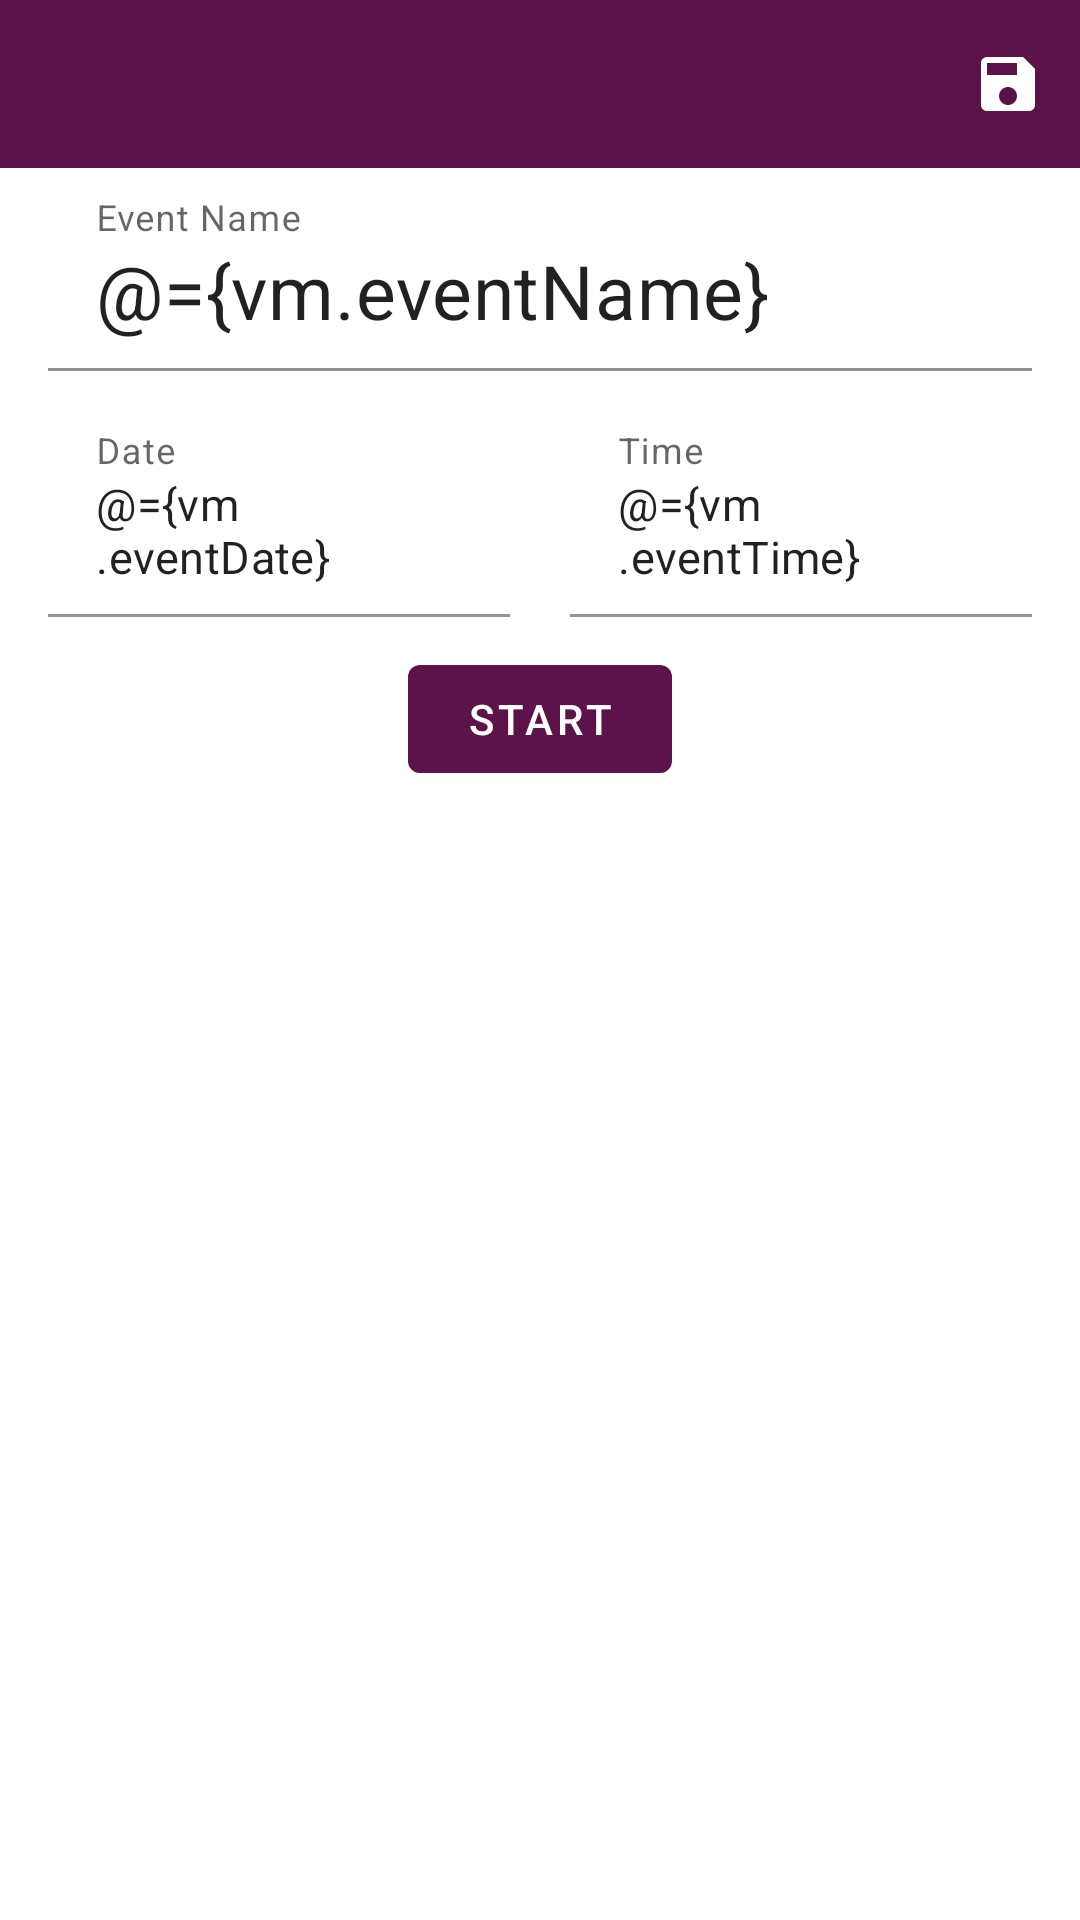

Produce the Android XML layout that renders to this screen, including the resource entries it uses.
<!-- AndroidManifest.xml: application theme AppTheme -->
<!-- res/layout/fragment_create_event.xml -->
<?xml version="1.0" encoding="utf-8"?>
<layout xmlns:android="http://schemas.android.com/apk/res/android"
    xmlns:app="http://schemas.android.com/apk/res-auto"
    xmlns:tools="http://schemas.android.com/tools">

    <data>

        <variable
            name="vm"
            type="com.robertomiranda.countdown.createevent.CreateEventViewModel" />

        <import type="android.text.TextUtils" />

    </data>


    <androidx.constraintlayout.widget.ConstraintLayout
        android:layout_width="match_parent"
        android:layout_height="match_parent"
        android:background="@drawable/rounded_primary_background"
        tools:context=".createevent.CreateEventFragment">

        <com.google.android.material.appbar.MaterialToolbar
            android:id="@+id/toolbar"
            style="@style/ToolbarStyle"
            android:layout_width="match_parent"
            android:layout_height="?attr/actionBarSize"
            android:background="?attr/colorPrimary"
            app:layout_constraintStart_toEndOf="parent"
            app:layout_constraintStart_toStartOf="parent"
            app:layout_constraintTop_toTopOf="parent"
            app:menu="@menu/create_event_menu"
            app:popupTheme="@style/AppTheme.PopupOverlay" />

        <com.google.android.material.textfield.TextInputLayout
            android:id="@+id/event_name_container"
            style="@style/TextInputLayout"
            android:layout_width="match_parent"
            android:layout_height="wrap_content"
            android:layout_marginStart="@dimen/default_activity_margin"
            android:layout_marginEnd="@dimen/default_activity_margin"
            android:hint="@string/create_event_event_name"
            app:layout_constraintStart_toEndOf="parent"
            app:layout_constraintStart_toStartOf="parent"
            app:layout_constraintTop_toBottomOf="@id/toolbar">

            <com.google.android.material.textfield.TextInputEditText
                style="@style/EditText.Big"
                android:layout_width="match_parent"
                android:layout_height="match_parent"
                android:background="@android:color/transparent"
                android:text="@={vm.eventName}" />
        </com.google.android.material.textfield.TextInputLayout>

        <com.google.android.material.textfield.TextInputLayout
            android:id="@+id/date_picker_container"
            style="@style/TextInputLayout"
            android:layout_width="0dp"
            android:layout_height="wrap_content"
            android:layout_marginStart="@dimen/default_activity_margin"
            android:layout_marginTop="@dimen/default_margin"
            android:layout_marginEnd="@dimen/default_margin"
            android:foreground="?attr/selectableItemBackgroundBorderless"
            android:hint="@string/create_event_event_date"
            android:minHeight="@dimen/min_tappable_size"
            app:layout_constraintEnd_toStartOf="@id/time_picker_container"
            app:layout_constraintStart_toStartOf="parent"
            app:layout_constraintTop_toBottomOf="@id/event_name_container">

            <com.google.android.material.textfield.TextInputEditText
                android:id="@+id/date_picker"
                style="@style/EditText.Spinner"
                android:layout_width="match_parent"
                android:layout_height="wrap_content"
                android:cursorVisible="false"
                android:text="@={vm.eventDate}" />
        </com.google.android.material.textfield.TextInputLayout>

        <com.google.android.material.textfield.TextInputLayout
            android:id="@+id/time_picker_container"
            style="@style/TextInputLayout"
            android:layout_width="0dp"
            android:layout_height="wrap_content"
            android:layout_marginStart="@dimen/default_margin"
            android:layout_marginTop="@dimen/default_margin"
            android:layout_marginEnd="@dimen/default_activity_margin"
            android:background="@color/white"
            android:foreground="?attr/selectableItemBackgroundBorderless"
            android:hint="@string/create_event_event_time"
            android:minHeight="@dimen/min_tappable_size"
            app:layout_constraintEnd_toEndOf="parent"
            app:layout_constraintStart_toEndOf="@id/date_picker_container"
            app:layout_constraintTop_toBottomOf="@id/event_name_container">

            <com.google.android.material.textfield.TextInputEditText
                android:id="@+id/time_picker"
                style="@style/EditText.Spinner"
                android:layout_width="match_parent"
                android:layout_height="match_parent"
                android:cursorVisible="false"
                android:text="@={vm.eventTime}" />
        </com.google.android.material.textfield.TextInputLayout>

        <com.google.android.material.button.MaterialButton
            android:id="@+id/start_button"
            android:layout_width="wrap_content"
            android:layout_height="wrap_content"
            android:layout_marginTop="@dimen/default_margin"
            android:enabled="@{!vm.eventName.empty &amp; !vm.eventDate.empty}"
            android:minHeight="@dimen/min_tappable_size"
            android:text="@string/create_event_event_start"
            app:layout_constraintEnd_toEndOf="parent"
            app:layout_constraintStart_toStartOf="parent"
            app:layout_constraintTop_toBottomOf="@id/time_picker_container" />

        <com.google.android.material.textview.MaterialTextView
            android:id="@+id/days"
            style="@style/Body.Big"
            android:layout_width="0dp"
            android:layout_height="wrap_content"
            app:layout_constraintEnd_toStartOf="@id/hours"
            app:layout_constraintStart_toStartOf="parent"
            app:layout_constraintTop_toBottomOf="@id/start_button"
            tools:text="1" />

        <com.google.android.material.textview.MaterialTextView
            android:id="@+id/hours"
            style="@style/Body.Big"
            android:layout_width="0dp"
            android:layout_height="wrap_content"
            app:layout_constraintEnd_toStartOf="@id/minutes"
            app:layout_constraintStart_toEndOf="@id/days"
            app:layout_constraintTop_toBottomOf="@id/start_button"
            tools:text="1" />

        <com.google.android.material.textview.MaterialTextView
            android:id="@+id/minutes"
            style="@style/Body.Big"
            android:layout_width="0dp"
            android:layout_height="wrap_content"
            app:layout_constraintEnd_toStartOf="@id/seconds"
            app:layout_constraintStart_toEndOf="@id/hours"
            app:layout_constraintTop_toBottomOf="@id/start_button"
            tools:text="1" />

        <com.google.android.material.textview.MaterialTextView
            android:id="@+id/seconds"
            style="@style/Body.Big"
            android:layout_width="0dp"
            android:layout_height="wrap_content"
            app:layout_constraintEnd_toEndOf="parent"
            app:layout_constraintStart_toEndOf="@id/minutes"
            app:layout_constraintTop_toBottomOf="@id/start_button"
            tools:text="1" />

    </androidx.constraintlayout.widget.ConstraintLayout>
</layout>
<!-- resources referenced by this layout -->
<resources>
  <color name="white">#FFFFFF</color>
  <dimen name="default_activity_margin">16dp</dimen>
  <dimen name="default_margin">10dp</dimen>
  <dimen name="min_tappable_size">48dp</dimen>
  <!-- drawable rounded_primary_background (drawable) -->
  <?xml version="1.0" encoding="UTF-8"?>
  <shape xmlns:android="http://schemas.android.com/apk/res/android">
      <solid android:color="?android:attr/windowBackground" />
  
      <corners android:radius="15dp" />
  </shape>
  <string name="create_event_event_date">Date</string>
  <string name="create_event_event_name">Event Name</string>
  <string name="create_event_event_start">Start</string>
  <string name="create_event_event_time">Time</string>
  <style name="AppTheme.PopupOverlay" parent="ThemeOverlay.MaterialComponents.Light" />
  <style name="Body.Big">
          <item name="android:textColor">@color/colorPrimary</item>
          <item name="android:textSize">30sp</item>
          <item name="android:textAlignment">gravity</item>
          <item name="android:gravity">center</item>
      </style>
  <style name="EditText.Big">
          <item name="android:textSize">25sp</item>
      </style>
  <style name="EditText.Spinner">
          <item name="android:background">@android:color/transparent</item>
          <item name="drawableEndCompat">@drawable/ic_drop_down_arrow</item>
          <item name="android:clickable">false</item>
          <item name="android:focusable">false</item>
          <item name="android:editable">false</item>
      </style>
  <style name="TextInputLayout" parent="Widget.MaterialComponents.TextInputLayout.FilledBox">
          <item name="hintTextColor">@color/colorPrimary</item>
          <item name="backgroundColor">@android:color/transparent</item>
      </style>
  <style name="AppTheme" parent="Theme.MaterialComponents.Light.DarkActionBar">
          
          <item name="colorPrimary">@color/colorPrimary</item>
          <item name="colorPrimaryDark">@color/colorPrimaryDark</item>
          <item name="colorPrimaryVariant">@color/colorPrimaryVariant</item>
          <item name="colorSecondary">@color/colorAccent</item>
          <item name="colorSecondaryVariant">#018786</item>
          <item name="colorAccent">@color/colorAccent</item>
          <item name="colorOnPrimary">@color/white</item>
          <item name="colorOnSecondary">@color/black</item>
          <item name="android:colorBackground">@color/colorBackground</item>
          <item name="android:timePickerStyle">@style/TimePickerTheme</item>
      </style>
  <color name="colorPrimary">#5C1349</color>
  <color name="colorPrimaryDark">#4E0D3A</color>
  <color name="colorPrimaryVariant">#71135C</color>
  <color name="colorAccent">#F7363E</color>
  <color name="black">#000000</color>
  <color name="colorBackground">@color/white</color>
  <style name="TimePickerTheme" parent="android:Widget.Material.Light.TimePicker">
          <item name="android:headerBackground">?attr/colorPrimary</item>
      </style>
</resources>
